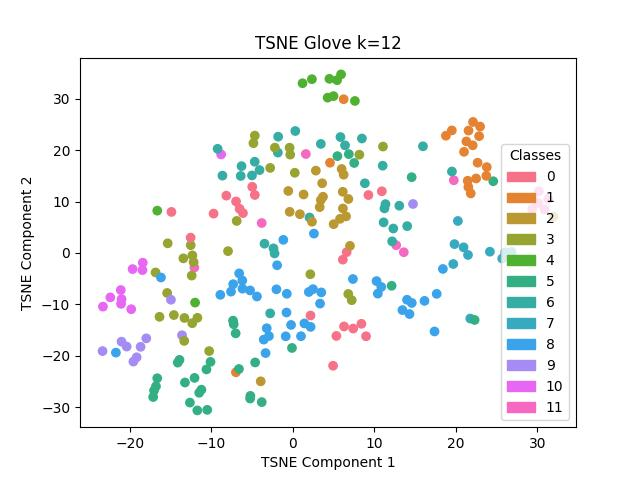

Data behind this chart, as committed beside it:
, names, labels
62, astronaut, 0
63, astronaut, 0
64, astronaut, 0
65, astronaut, 0
66, astronaut, 0
67, astronaut, 0
68, astronaut, 0
69, astronaut, 0
70, astronaut, 0
71, astronaut, 0
203, castle, 0
204, castle, 0
205, castle, 0
206, castle, 0
207, castle, 0
208, castle, 0
209, castle, 0
210, castle, 0
211, castle, 0
212, castle, 0
42, ice_cream, 1
43, ice_cream, 1
44, ice_cream, 1
45, ice_cream, 1
46, ice_cream, 1
47, ice_cream, 1
48, ice_cream, 1
49, ice_cream, 1
50, ice_cream, 1
51, ice_cream, 1
132, taste, 1
133, taste, 1
134, taste, 1
135, taste, 1
136, taste, 1
137, taste, 1
138, taste, 1
139, taste, 1
140, taste, 1
223, rock_climbing, 2
224, rock_climbing, 2
225, rock_climbing, 2
226, rock_climbing, 2
227, rock_climbing, 2
228, rock_climbing, 2
229, rock_climbing, 2
230, rock_climbing, 2
231, rock_climbing, 2
232, rock_climbing, 2
233, rock_climbing, 2
0, skiing, 2
234, skiing, 2
235, skiing, 2
236, skiing, 2
237, skiing, 2
238, skiing, 2
239, skiing, 2
240, skiing, 2
241, skiing, 2
242, skiing, 2
... 183 more rows
